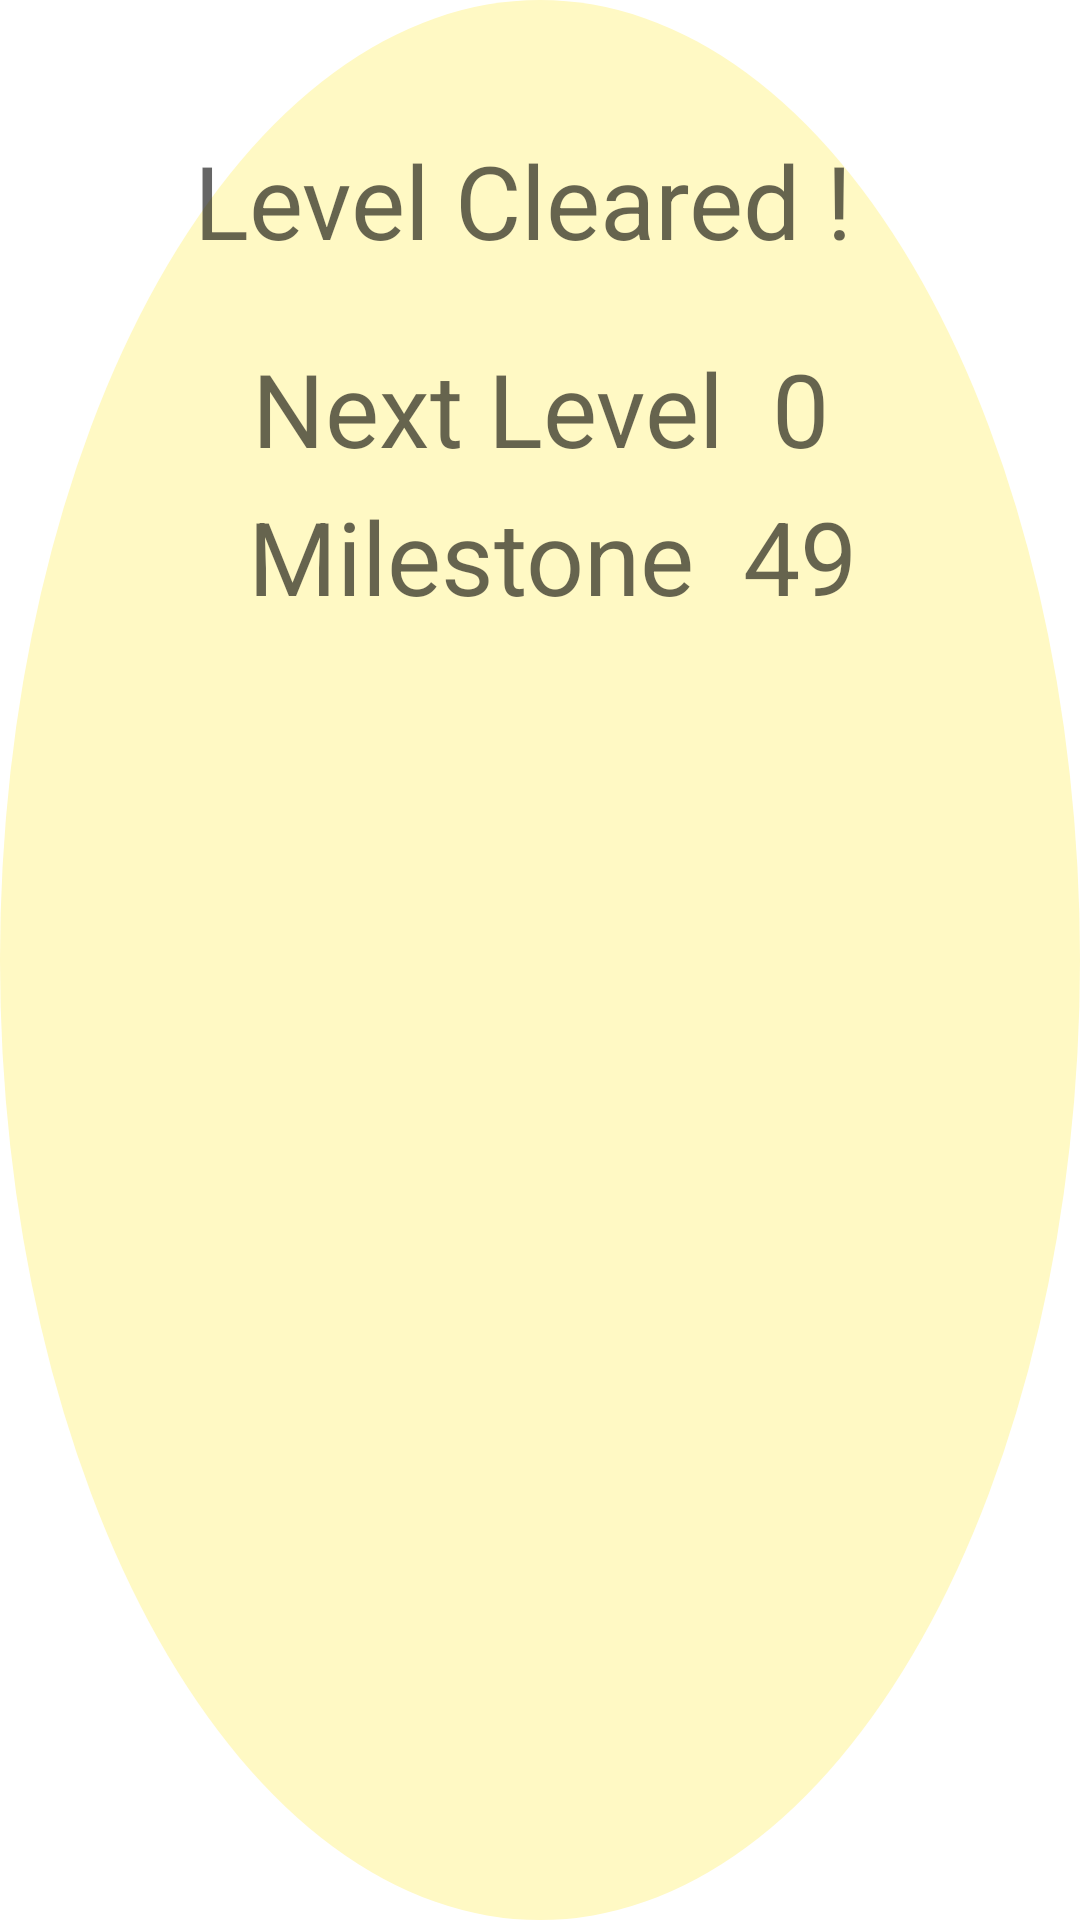

Reconstruct the res/layout file that produces this screen, plus the resources it refers to.
<!-- AndroidManifest.xml: application theme AppTheme -->
<!-- res/layout/fragment_level.xml -->
<?xml version="1.0" encoding="utf-8"?>
<android.support.constraint.ConstraintLayout xmlns:android="http://schemas.android.com/apk/res/android"
    xmlns:app="http://schemas.android.com/apk/res-auto"
    android:layout_width="match_parent"
    android:layout_height="match_parent"
    android:background="@drawable/level_background"
    android:padding="36dp">

    <TextView
        android:id="@+id/levelText1"
        android:layout_width="wrap_content"
        android:layout_height="wrap_content"
        android:layout_marginEnd="8dp"
        android:layout_marginLeft="8dp"
        android:layout_marginRight="8dp"
        android:layout_marginStart="8dp"
        android:layout_marginTop="8dp"
        android:text="Level Cleared !"
        android:textAppearance="@style/TextAppearance.AppCompat.Display1"
        app:layout_constraintHorizontal_bias="0.39"
        app:layout_constraintLeft_toLeftOf="parent"
        app:layout_constraintRight_toRightOf="parent"
        app:layout_constraintTop_toTopOf="parent" />

    <android.support.constraint.ConstraintLayout
        android:id="@+id/constraintLayout"
        android:layout_width="wrap_content"
        android:layout_height="wrap_content"
        android:layout_marginEnd="8dp"
        android:layout_marginLeft="8dp"
        android:layout_marginRight="8dp"
        android:layout_marginStart="8dp"
        android:layout_marginTop="24dp"
        app:layout_constraintLeft_toLeftOf="parent"
        app:layout_constraintRight_toRightOf="parent"
        app:layout_constraintTop_toBottomOf="@+id/levelText1">

        <TextView
            android:id="@+id/levelText2"
            android:layout_width="wrap_content"
            android:layout_height="wrap_content"
            android:text="Next Level"
            android:textAppearance="@style/TextAppearance.AppCompat.Display1"
            app:layout_constraintLeft_toLeftOf="parent"
            app:layout_constraintTop_toTopOf="parent" />

        <TextView
            android:id="@+id/nextLevel"
            android:layout_width="wrap_content"
            android:layout_height="wrap_content"
            android:layout_marginLeft="16dp"
            android:layout_marginStart="16dp"
            android:text="0"
            android:textAppearance="@style/TextAppearance.AppCompat.Display1"
            app:layout_constraintLeft_toRightOf="@+id/levelText2"
            app:layout_constraintTop_toTopOf="@+id/levelText2" />
    </android.support.constraint.ConstraintLayout>

    <android.support.constraint.ConstraintLayout
        android:layout_width="wrap_content"
        android:layout_height="wrap_content"
        android:layout_marginLeft="8dp"
        android:layout_marginRight="8dp"
        android:layout_marginTop="4dp"
        app:layout_constraintLeft_toLeftOf="parent"
        app:layout_constraintRight_toRightOf="parent"
        app:layout_constraintTop_toBottomOf="@+id/constraintLayout">

        <TextView
            android:id="@+id/levelText3"
            android:layout_width="wrap_content"
            android:layout_height="wrap_content"
            android:layout_marginLeft="8dp"
            android:layout_marginTop="0dp"
            android:text="Milestone"
            android:textAppearance="@style/TextAppearance.AppCompat.Display1"
            app:layout_constraintLeft_toLeftOf="parent"
            app:layout_constraintTop_toTopOf="parent" />

        <TextView
            android:id="@+id/nextMilestone"
            android:layout_width="wrap_content"
            android:layout_height="wrap_content"
            android:layout_marginLeft="16dp"
            android:layout_marginTop="0dp"
            android:text="49"
            android:textAppearance="@style/TextAppearance.AppCompat.Display1"
            app:layout_constraintLeft_toRightOf="@+id/levelText3"
            app:layout_constraintTop_toTopOf="@+id/levelText3" />
    </android.support.constraint.ConstraintLayout>

</android.support.constraint.ConstraintLayout>
<!-- resources referenced by this layout -->
<resources>
  <!-- drawable level_background (drawable) -->
  <shape xmlns:android="http://schemas.android.com/apk/res/android"
      android:shape="oval">
      
  
      <solid
          android:color="@color/yellow"/>
      
  </shape>
  <style name="AppTheme" parent="Theme.AppCompat.Light.NoActionBar">
          
          <item name="colorPrimary">@color/colorPrimary</item>
          <item name="colorPrimaryDark">@color/colorPrimaryDark</item>
          <item name="colorAccent">@color/colorAccent</item>
          <item name="android:windowBackground">@color/background_floating_material_light</item>
  
          
  
      </style>
  <color name="yellow">#fff9c4</color>
  <color name="colorPrimary">#3f51b5</color>
  <color name="colorPrimaryDark">#303f9f</color>
  <color name="colorAccent">#ff4081</color>
</resources>
